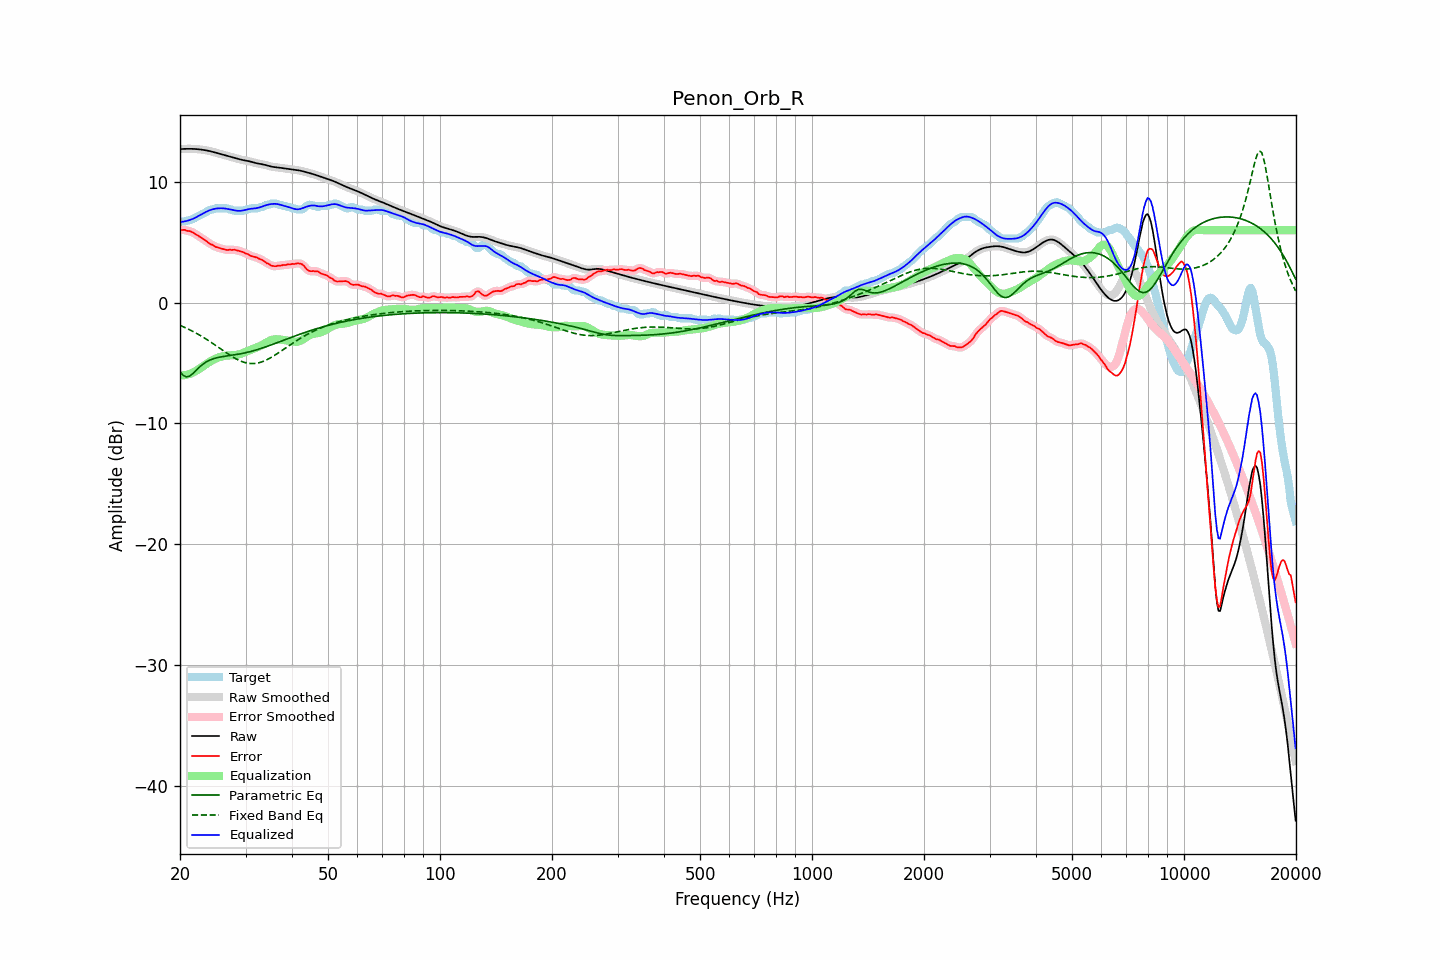

Source data for this figure (header and first rows):
frequency, raw, error, smoothed, error_smoothed, equalization, parametric_eq, fixed_band_eq, equalized_raw, equalized_smoothed, target
20.00, 12.71, 6.04, 12.71, 6.04, -6.03, -5.73, -1.89, 6.68, 6.68, 6.67
20.20, 12.72, 6.02, 12.72, 6.03, -6.03, -5.88, -1.94, 6.69, 6.69, 6.70
20.40, 12.73, 6.02, 12.73, 6.02, -6.02, -6.03, -2.00, 6.70, 6.70, 6.70
20.61, 12.73, 6.02, 12.73, 6.00, -6.00, -6.09, -2.06, 6.73, 6.73, 6.71
20.81, 12.73, 5.96, 12.73, 5.98, -5.98, -6.15, -2.12, 6.76, 6.76, 6.78
21.02, 12.74, 5.93, 12.74, 5.94, -5.94, -6.12, -2.18, 6.79, 6.79, 6.80
21.23, 12.74, 5.92, 12.74, 5.91, -5.90, -6.08, -2.25, 6.83, 6.83, 6.81
21.44, 12.73, 5.87, 12.73, 5.87, -5.85, -5.98, -2.31, 6.88, 6.88, 6.87
21.66, 12.73, 5.81, 12.73, 5.81, -5.79, -5.88, -2.38, 6.94, 6.94, 6.92
21.87, 12.73, 5.73, 12.72, 5.73, -5.73, -5.75, -2.45, 7.00, 7.00, 7.00
22.09, 12.72, 5.65, 12.72, 5.65, -5.65, -5.61, -2.52, 7.06, 7.06, 7.07
22.31, 12.71, 5.56, 12.71, 5.56, -5.57, -5.48, -2.60, 7.13, 7.13, 7.14
22.54, 12.69, 5.47, 12.69, 5.47, -5.48, -5.35, -2.67, 7.21, 7.21, 7.22
22.76, 12.68, 5.38, 12.68, 5.39, -5.39, -5.24, -2.75, 7.28, 7.28, 7.29
22.99, 12.66, 5.31, 12.66, 5.31, -5.30, -5.12, -2.83, 7.36, 7.36, 7.35
23.22, 12.64, 5.23, 12.64, 5.22, -5.21, -5.03, -2.91, 7.43, 7.43, 7.41
23.45, 12.61, 5.13, 12.61, 5.13, -5.12, -4.94, -3.00, 7.50, 7.50, 7.49
23.69, 12.59, 5.02, 12.59, 5.02, -5.03, -4.87, -3.08, 7.56, 7.56, 7.57
23.92, 12.56, 4.93, 12.56, 4.93, -4.94, -4.79, -3.17, 7.62, 7.62, 7.64
24.16, 12.53, 4.84, 12.53, 4.85, -4.86, -4.74, -3.26, 7.67, 7.67, 7.70
24.40, 12.50, 4.79, 12.50, 4.78, -4.78, -4.68, -3.35, 7.72, 7.72, 7.70
24.65, 12.46, 4.72, 12.46, 4.71, -4.71, -4.64, -3.44, 7.75, 7.75, 7.74
24.89, 12.42, 4.62, 12.42, 4.64, -4.65, -4.60, -3.53, 7.78, 7.78, 7.80
25.14, 12.39, 4.58, 12.39, 4.58, -4.59, -4.57, -3.62, 7.80, 7.80, 7.80
25.39, 12.35, 4.54, 12.35, 4.54, -4.54, -4.53, -3.71, 7.81, 7.81, 7.80
25.65, 12.31, 4.51, 12.31, 4.51, -4.49, -4.51, -3.81, 7.82, 7.82, 7.80
25.91, 12.27, 4.47, 12.27, 4.47, -4.46, -4.48, -3.90, 7.82, 7.82, 7.80
26.16, 12.24, 4.43, 12.24, 4.43, -4.43, -4.46, -3.99, 7.81, 7.81, 7.80
26.43, 12.20, 4.40, 12.20, 4.39, -4.41, -4.44, -4.09, 7.79, 7.79, 7.80
26.69, 12.16, 4.36, 12.16, 4.38, -4.39, -4.42, -4.18, 7.77, 7.77, 7.80
26.96, 12.13, 4.36, 12.13, 4.37, -4.38, -4.40, -4.27, 7.75, 7.75, 7.77
27.23, 12.09, 4.39, 12.09, 4.37, -4.37, -4.38, -4.35, 7.72, 7.72, 7.70
27.50, 12.06, 4.35, 12.06, 4.37, -4.37, -4.36, -4.44, 7.69, 7.69, 7.70
27.77, 12.02, 4.37, 12.02, 4.37, -4.36, -4.34, -4.52, 7.66, 7.66, 7.65
28.05, 11.98, 4.38, 11.98, 4.36, -4.35, -4.32, -4.60, 7.64, 7.64, 7.60
28.33, 11.94, 4.34, 11.94, 4.34, -4.33, -4.30, -4.67, 7.61, 7.61, 7.60
28.62, 11.91, 4.30, 11.91, 4.31, -4.31, -4.28, -4.74, 7.60, 7.60, 7.60
28.90, 11.87, 4.27, 11.87, 4.27, -4.27, -4.25, -4.80, 7.60, 7.60, 7.60
29.19, 11.84, 4.23, 11.84, 4.24, -4.23, -4.23, -4.86, 7.61, 7.61, 7.60
29.48, 11.81, 4.20, 11.81, 4.19, -4.18, -4.20, -4.90, 7.63, 7.63, 7.60
29.78, 11.78, 4.13, 11.78, 4.13, -4.13, -4.17, -4.95, 7.66, 7.66, 7.65
30.08, 11.76, 4.05, 11.76, 4.08, -4.07, -4.14, -4.98, 7.69, 7.69, 7.70
30.38, 11.73, 4.03, 11.73, 4.01, -4.01, -4.11, -5.01, 7.72, 7.72, 7.70
30.68, 11.71, 3.96, 11.70, 3.95, -3.96, -4.08, -5.03, 7.75, 7.75, 7.75
30.99, 11.67, 3.87, 11.67, 3.89, -3.90, -4.05, -5.05, 7.77, 7.77, 7.80
31.30, 11.64, 3.83, 11.64, 3.83, -3.85, -4.01, -5.05, 7.78, 7.78, 7.80
31.61, 11.60, 3.79, 11.60, 3.79, -3.80, -3.97, -5.05, 7.80, 7.80, 7.80
31.93, 11.56, 3.76, 11.56, 3.76, -3.75, -3.94, -5.03, 7.81, 7.81, 7.80
32.24, 11.53, 3.73, 11.53, 3.71, -3.70, -3.90, -5.01, 7.83, 7.83, 7.80
32.57, 11.50, 3.65, 11.51, 3.66, -3.64, -3.85, -4.98, 7.86, 7.86, 7.86
32.89, 11.48, 3.58, 11.48, 3.60, -3.58, -3.81, -4.95, 7.90, 7.90, 7.90
33.22, 11.46, 3.55, 11.46, 3.53, -3.51, -3.77, -4.90, 7.95, 7.95, 7.91
33.55, 11.43, 3.46, 11.43, 3.45, -3.44, -3.72, -4.85, 8.00, 7.99, 7.98
33.89, 11.40, 3.36, 11.40, 3.37, -3.36, -3.68, -4.79, 8.04, 8.04, 8.04
34.23, 11.36, 3.26, 11.36, 3.28, -3.28, -3.63, -4.73, 8.09, 8.09, 8.10
34.57, 11.32, 3.22, 11.32, 3.20, -3.21, -3.59, -4.66, 8.12, 8.12, 8.10
34.92, 11.29, 3.14, 11.29, 3.13, -3.14, -3.54, -4.59, 8.15, 8.15, 8.15
35.27, 11.26, 3.05, 11.26, 3.07, -3.09, -3.49, -4.52, 8.17, 8.17, 8.20
35.62, 11.23, 3.03, 11.24, 3.02, -3.06, -3.44, -4.44, 8.18, 8.18, 8.20
35.97, 11.22, 3.01, 11.22, 3.02, -3.04, -3.39, -4.35, 8.18, 8.18, 8.20
... 635 more rows
